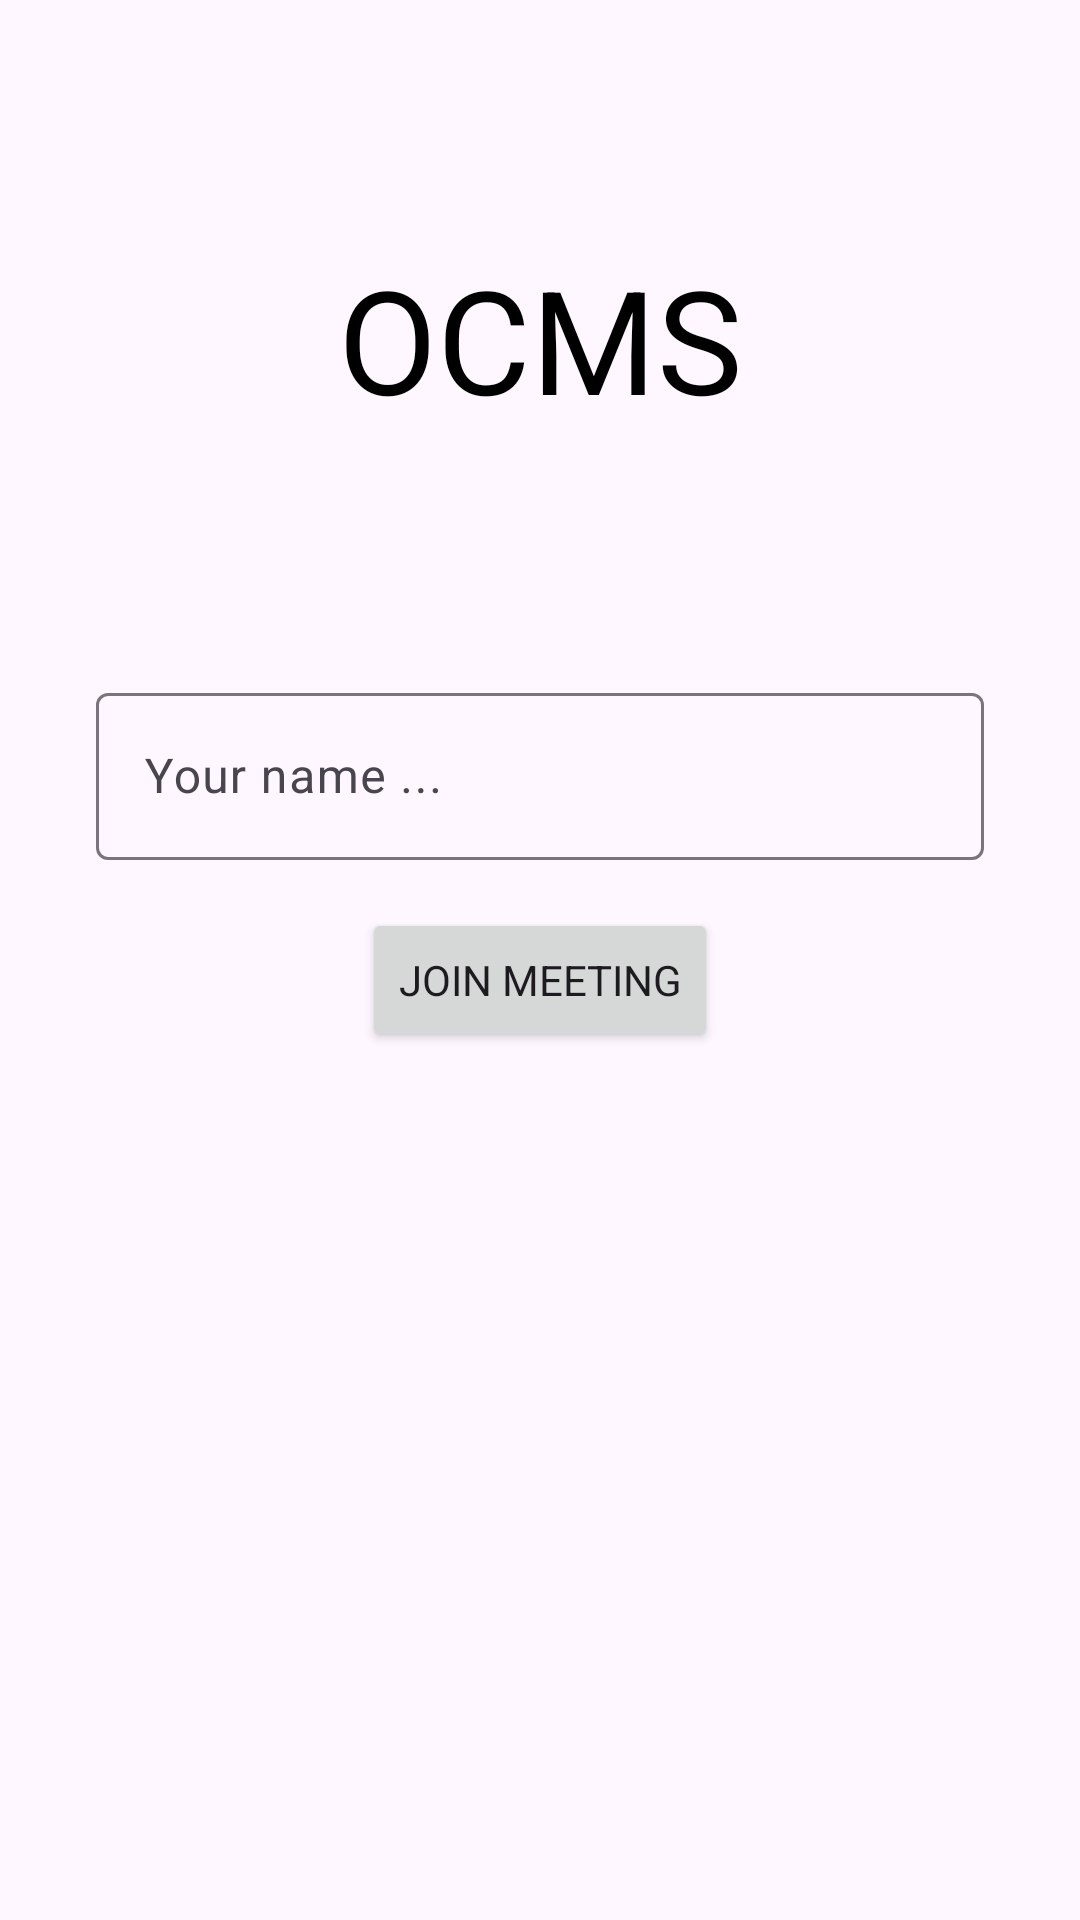

Here is an Android app screen rendered from its layout file. Give the layout XML and the strings, colors and styles it references.
<!-- AndroidManifest.xml: application theme Theme.OCMSClient -->
<!-- res/layout/activity_join_meeting.xml -->
<?xml version="1.0" encoding="utf-8"?>
<androidx.constraintlayout.widget.ConstraintLayout xmlns:android="http://schemas.android.com/apk/res/android"
    xmlns:app="http://schemas.android.com/apk/res-auto"
    xmlns:tools="http://schemas.android.com/tools"
    android:layout_width="match_parent"
    android:layout_height="match_parent"
    tools:context=".JoinMeetingActivity">

    <com.google.android.material.textfield.TextInputLayout
        android:id="@+id/textInputLayout"
        android:layout_width="0dp"
        android:layout_height="wrap_content"
        android:layout_marginStart="32dp"
        android:layout_marginEnd="32dp"
        app:layout_constraintBottom_toBottomOf="parent"
        app:layout_constraintEnd_toEndOf="parent"
        app:layout_constraintStart_toStartOf="parent"
        app:layout_constraintTop_toTopOf="parent"
        app:layout_constraintVertical_bias="0.39">

        <com.google.android.material.textfield.TextInputEditText
            android:id="@+id/name_text_input_edittext"
            android:layout_width="match_parent"
            android:layout_height="match_parent"
            android:hint="@string/your_name_display"
            android:inputType="textPersonName"
            android:singleLine="true" />
    </com.google.android.material.textfield.TextInputLayout>




    <Button
        android:id="@+id/join_meeting_button"
        android:layout_width="wrap_content"
        android:layout_height="wrap_content"
        android:layout_marginTop="16dp"
        android:text="@string/join_meeting_display"
        app:layout_constraintEnd_toEndOf="parent"
        app:layout_constraintStart_toStartOf="parent"
        app:layout_constraintTop_toBottomOf="@+id/textInputLayout" />

    <TextView
        android:id="@+id/textView"
        android:layout_width="wrap_content"
        android:layout_height="wrap_content"
        android:text="OCMS"
        android:textAlignment="center"
        android:textColor="@color/black"
        android:textSize="48sp"
        app:layout_constraintBottom_toTopOf="@+id/textInputLayout"
        app:layout_constraintEnd_toEndOf="parent"
        app:layout_constraintStart_toStartOf="parent"
        app:layout_constraintTop_toTopOf="parent" />

</androidx.constraintlayout.widget.ConstraintLayout>
<!-- resources referenced by this layout -->
<resources>
  <string name="join_meeting_display">Join Meeting</string>
  <string name="your_name_display">Your name ...</string>
  <style name="Theme.OCMSClient" parent="Theme.Material3.Light.NoActionBar">
          
          <item name="colorPrimary">@color/purple_500</item>
          <item name="colorPrimaryVariant">@color/purple_700</item>
          <item name="colorOnPrimary">@color/white</item>
          
          <item name="colorSecondary">@color/teal_200</item>
          <item name="colorSecondaryVariant">@color/teal_700</item>
          <item name="colorOnSecondary">@color/black</item>
          
          <item name="android:statusBarColor" tools:targetApi="l">?attr/colorPrimaryVariant</item>
          
          <item name="fontFamily">@font/ubuntu_regular</item>
      </style>
  <!-- not gathered from this repository: default colours our renderer supplied (Android Studio template values) -->
  <color name="purple_500">#FF6200EE</color>
  <color name="purple_700">#FF3700B3</color>
  <color name="teal_200">#FF03DAC5</color>
  <color name="teal_700">#FF018786</color>
  <color name="black">#FF000000</color>
  <color name="white">#FFFFFFFF</color>
</resources>
